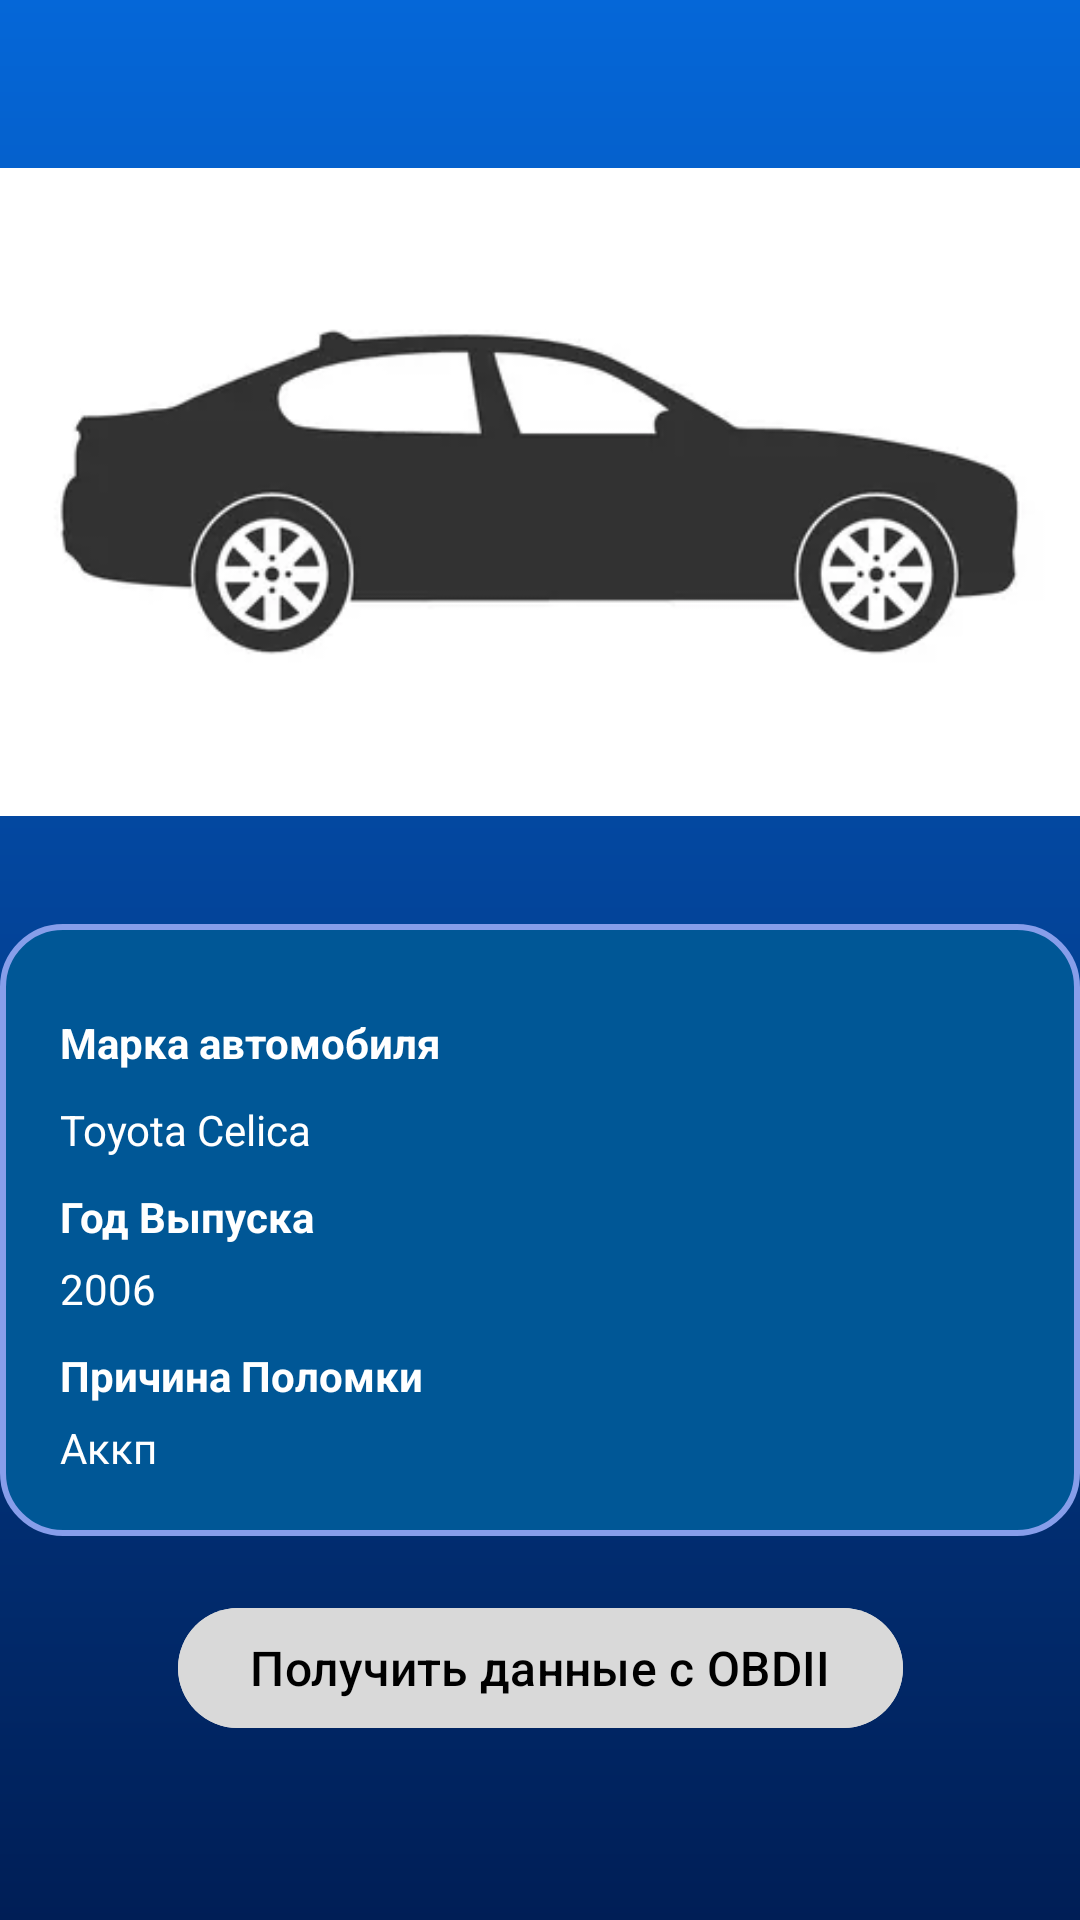

The Android layout XML behind this screen, and the referenced resources:
<!-- AndroidManifest.xml: application theme Theme.SystemDiagnosticCar -->
<!-- res/layout/activity_detail_car.xml -->
<?xml version="1.0" encoding="utf-8"?>
<androidx.constraintlayout.widget.ConstraintLayout xmlns:android="http://schemas.android.com/apk/res/android"
    xmlns:app="http://schemas.android.com/apk/res-auto"
    xmlns:tools="http://schemas.android.com/tools"
    android:layout_width="match_parent"
    android:layout_height="match_parent"
    android:background="@drawable/bg_linear_gradient">


    <ImageView
        android:id="@+id/ivCar"
        android:layout_width="wrap_content"
        android:layout_height="wrap_content"
        android:layout_marginTop="20dp"
        app:layout_constraintEnd_toEndOf="parent"
        app:layout_constraintStart_toStartOf="parent"

        app:layout_constraintTop_toTopOf="parent"
        app:srcCompat="@drawable/img_place_holder" />

    <LinearLayout
        android:id="@+id/BaseInfo"
        android:layout_width="match_parent"
        android:layout_height="wrap_content"
        android:background="@drawable/bg_card_car"
        android:orientation="vertical"
        android:paddingStart="20dp"
        app:layout_constraintEnd_toEndOf="parent"
        app:layout_constraintStart_toStartOf="parent"
        app:layout_constraintTop_toBottomOf="@+id/ivCar">

        <TextView
            android:id="@+id/tvMarkCar"
            android:layout_width="match_parent"
            android:layout_height="wrap_content"
            android:layout_marginTop="30dp"
            android:layout_marginBottom="10dp"
            android:text="Марка автомобиля"
            android:textColor="@color/white"
            android:textStyle="bold" />

        <TextView
            android:id="@+id/tvMarkCarRes"
            android:layout_width="match_parent"
            android:layout_height="wrap_content"
            android:layout_marginBottom="10dp"
            android:text="Toyota Celica"
            android:textColor="@color/white" />

        <TextView
            android:id="@+id/tvYearRelease"
            android:layout_width="match_parent"
            android:layout_height="wrap_content"
            android:layout_marginBottom="5dp"
            android:text="Год Выпуска"
            android:textColor="@color/white"
            android:textStyle="bold" />

        <TextView
            android:id="@+id/tvYearReleaseRes"
            android:layout_width="match_parent"
            android:layout_height="wrap_content"
            android:layout_marginBottom="10dp"
            android:text="2006"
            android:textColor="@color/white" />

        <TextView
            android:id="@+id/tvIssueBroken"
            android:layout_width="match_parent"
            android:layout_height="wrap_content"
            android:layout_marginBottom="5dp"
            android:text="Причина Поломки"
            android:textColor="@color/white"
            android:textStyle="bold" />

        <TextView
            android:id="@+id/tvIssueBrokenRes"
            android:layout_width="match_parent"
            android:layout_height="wrap_content"
            android:layout_marginBottom="20dp"
            android:text="Аккп"
            android:textColor="@color/white" />

    </LinearLayout>

    <com.google.android.material.button.MaterialButton
        android:id="@+id/imageButton"
        android:layout_width="wrap_content"
        android:layout_height="wrap_content"
        android:layout_marginTop="20dp"
        android:backgroundTint="@color/light_gray"
        android:gravity="center"
        android:text="Получить данные с OBDII"
        android:textColor="@color/black"
        android:textSize="16sp"
        app:iconGravity="top"
        app:iconPadding="8dp"
        app:layout_constraintEnd_toEndOf="parent"
        app:layout_constraintStart_toStartOf="parent"
        app:layout_constraintTop_toBottomOf="@+id/BaseInfo" />

</androidx.constraintlayout.widget.ConstraintLayout>
<!-- resources referenced by this layout -->
<resources>
  <color name="black">#FF000000</color>
  <color name="light_gray">#D9D9D9</color>
  <color name="white">#FFFFFFFF</color>
  <!-- drawable bg_card_car (drawable) -->
  <?xml version="1.0" encoding="utf-8"?>
  <selector xmlns:android="http://schemas.android.com/apk/res/android">
      <item>
          <shape android:shape="rectangle">
              <corners android:radius="20dp"/>
              <solid android:color="@color/toxic_blue"/>
              <stroke
                  android:color="@color/gentle_blue"
                  android:width="2dp"/>
          </shape>
  
  
      </item>
  </selector>
  <!-- drawable bg_linear_gradient (drawable) -->
  <?xml version="1.0" encoding="utf-8"?>
  <shape xmlns:android="http://schemas.android.com/apk/res/android" android:shape="rectangle" >
      <gradient
          android:startColor="#001E56"
          android:type="linear"
          android:endColor="#0567D8"
          android:angle="90">
          <item android:color="#001E56" android:offset="0.13"/>
          <item android:color="#0567D8" android:offset="0.78"/>
      </gradient>
      <corners
          android:radius="0dp"/>
  </shape>
  <!-- drawable img_place_holder: webp bitmap (drawable, 4816 bytes) -->
  <style name="Theme.SystemDiagnosticCar" parent="Base.Theme.SystemDiagnosticCar" />
  <color name="toxic_blue">#005796</color>
  <color name="gentle_blue">#879EEA</color>
  <style name="Base.Theme.SystemDiagnosticCar" parent="Theme.Material3.DayNight.NoActionBar">
          
          
      </style>
</resources>
